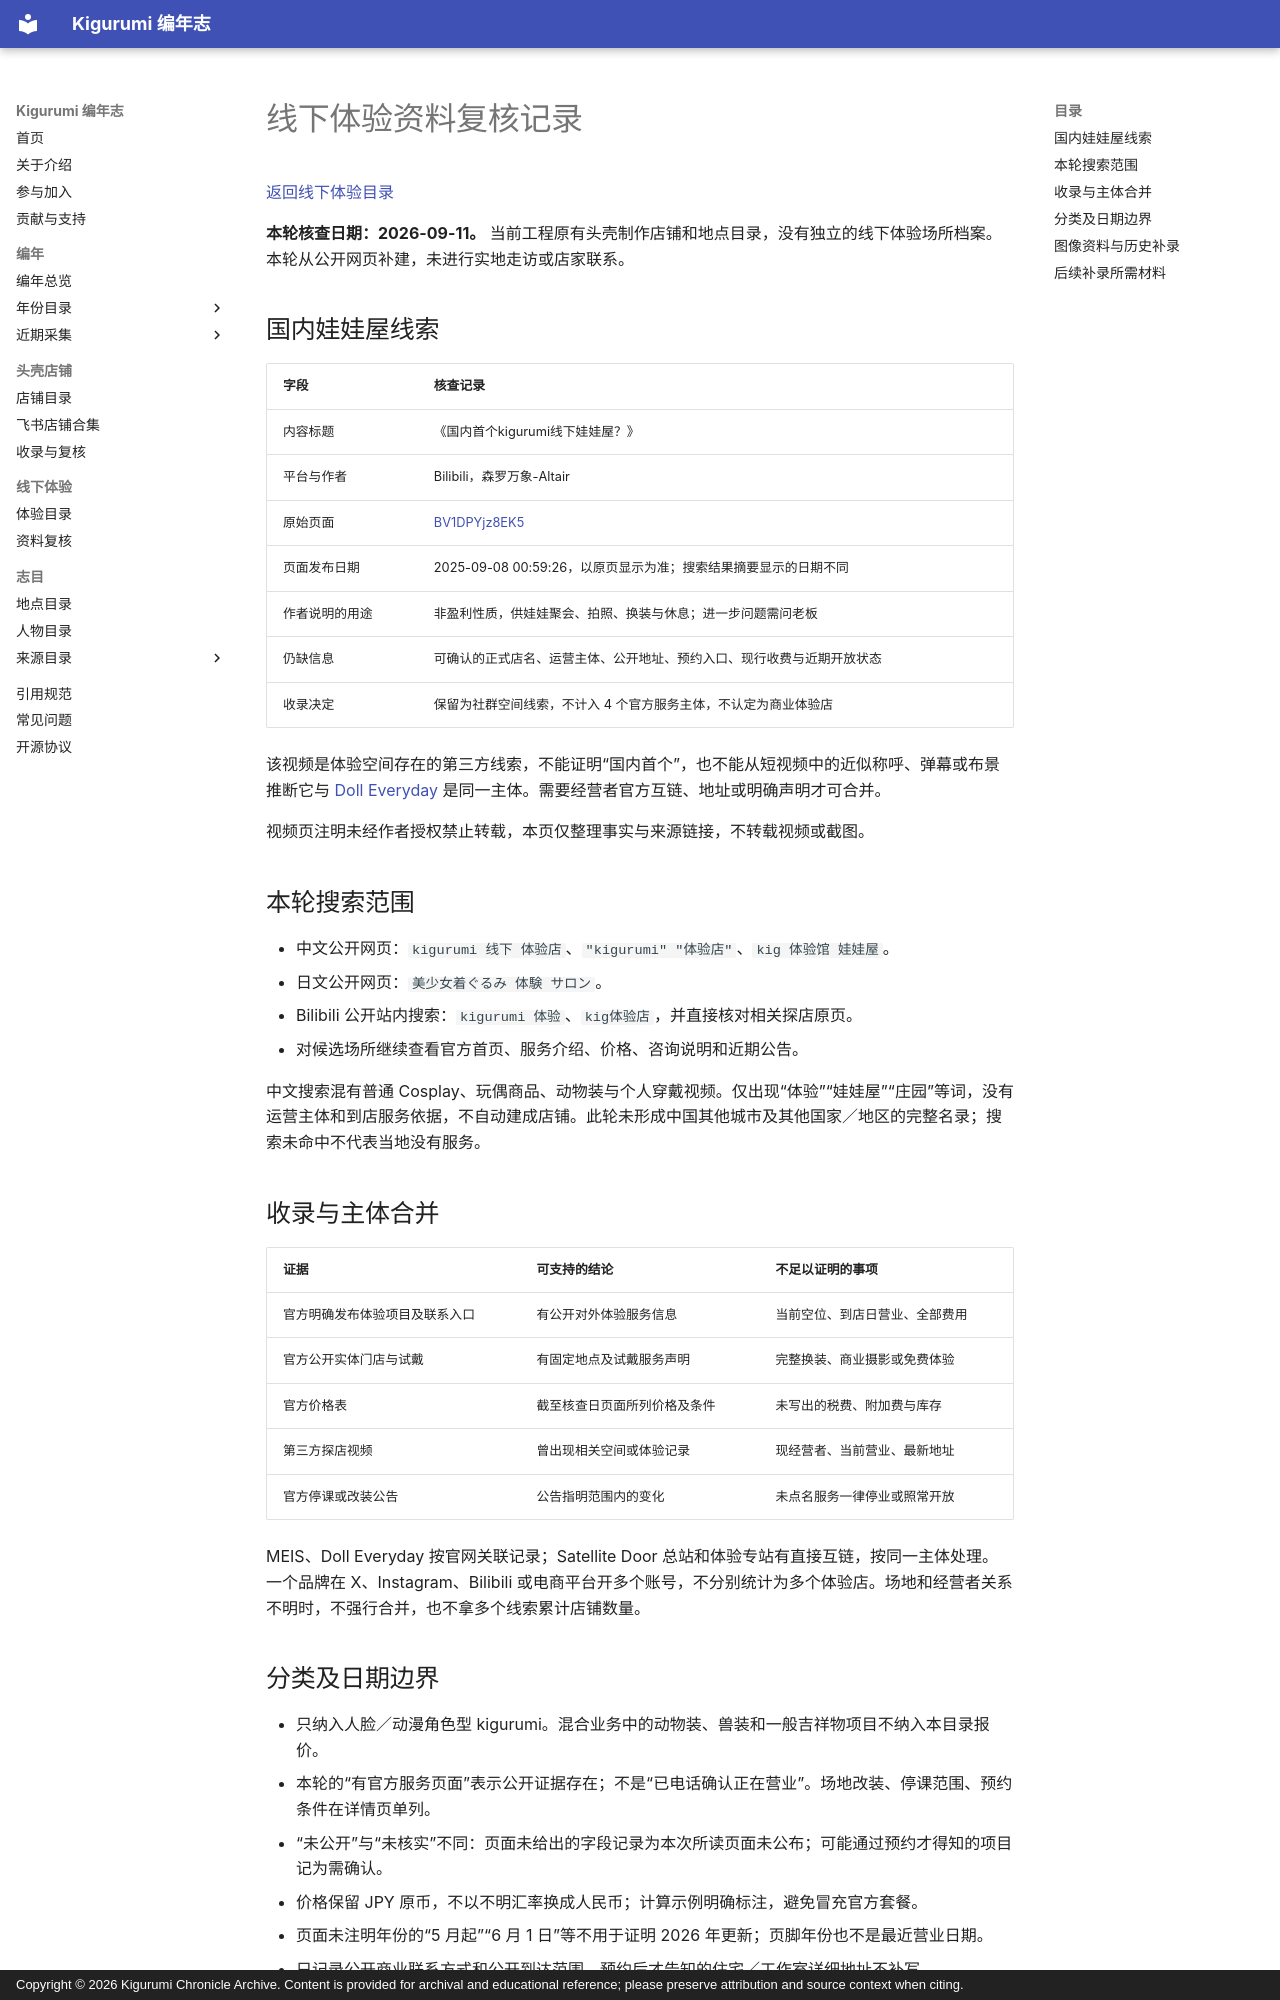

repository: kigermap/kigwiki · page: zh-Hans/experiences/research-notes/index.html · generator: mkdocs · copyright: Copyright © 2026 Kigurumi Chronicle Archive. Content is provided for archival and educational reference; please preserve attribution and source context when citing.

---
title: 线下体验资料复核记录
description: Kigurumi 线下体验场所的收录依据、去重规则、国内娃娃屋线索及资料缺口。
---

# 线下体验资料复核记录

[返回线下体验目录](index.md)

**本轮核查日期：2026-09-11。** 当前工程原有头壳制作店铺和地点目录，没有独立的线下体验场所档案。本轮从公开网页补建，未进行实地走访或店家联系。

## 国内娃娃屋线索 {#china-doll-house}

| 字段 | 核查记录 |
| --- | --- |
| 内容标题 | 《国内首个kigurumi线下娃娃屋？》 |
| 平台与作者 | Bilibili，森罗万象-Altair |
| 原始页面 | [BV1DPYjz8EK5](https://www.bilibili.com/video/BV1DPYjz8EK5/) |
| 页面发布日期 | 2025-09-08 00:59:26，以原页显示为准；搜索结果摘要显示的日期不同 |
| 作者说明的用途 | 非盈利性质，供娃娃聚会、拍照、换装与休息；进一步问题需问老板 |
| 仍缺信息 | 可确认的正式店名、运营主体、公开地址、预约入口、现行收费与近期开放状态 |
| 收录决定 | 保留为社群空间线索，不计入 4 个官方服务主体，不认定为商业体验店 |

该视频是体验空间存在的第三方线索，不能证明“国内首个”，也不能从短视频中的近似称呼、弹幕或布景推断它与 [Doll Everyday](doll-everyday/index.md) 是同一主体。需要经营者官方互链、地址或明确声明才可合并。

视频页注明未经作者授权禁止转载，本页仅整理事实与来源链接，不转载视频或截图。

## 本轮搜索范围

- 中文公开网页：`kigurumi 线下 体验店`、`"kigurumi" "体验店"`、`kig 体验馆 娃娃屋`。
- 日文公开网页：`美少女着ぐるみ 体験 サロン`。
- Bilibili 公开站内搜索：`kigurumi 体验`、`kig体验店`，并直接核对相关探店原页。
- 对候选场所继续查看官方首页、服务介绍、价格、咨询说明和近期公告。

中文搜索混有普通 Cosplay、玩偶商品、动物装与个人穿戴视频。仅出现“体验”“娃娃屋”“庄园”等词，没有运营主体和到店服务依据，不自动建成店铺。此轮未形成中国其他城市及其他国家／地区的完整名录；搜索未命中不代表当地没有服务。

## 收录与主体合并

| 证据 | 可支持的结论 | 不足以证明的事项 |
| --- | --- | --- |
| 官方明确发布体验项目及联系入口 | 有公开对外体验服务信息 | 当前空位、到店日营业、全部费用 |
| 官方公开实体门店与试戴 | 有固定地点及试戴服务声明 | 完整换装、商业摄影或免费体验 |
| 官方价格表 | 截至核查日页面所列价格及条件 | 未写出的税费、附加费与库存 |
| 第三方探店视频 | 曾出现相关空间或体验记录 | 现经营者、当前营业、最新地址 |
| 官方停课或改装公告 | 公告指明范围内的变化 | 未点名服务一律停业或照常开放 |

MEIS、Doll Everyday 按官网关联记录；Satellite Door 总站和体验专站有直接互链，按同一主体处理。一个品牌在 X、Instagram、Bilibili 或电商平台开多个账号，不分别统计为多个体验店。场地和经营者关系不明时，不强行合并，也不拿多个线索累计店铺数量。

## 分类及日期边界

- 只纳入人脸／动漫角色型 kigurumi。混合业务中的动物装、兽装和一般吉祥物项目不纳入本目录报价。
- 本轮的“有官方服务页面”表示公开证据存在；不是“已电话确认正在营业”。场地改装、停课范围、预约条件在详情页单列。
- “未公开”与“未核实”不同：页面未给出的字段记录为本次所读页面未公布；可能通过预约才得知的项目记为需确认。
- 价格保留 JPY 原币，不以不明汇率换成人民币；计算示例明确标注，避免冒充官方套餐。
- 页面未注明年份的“5 月起”“6 月 1 日”等不用于证明 2026 年更新；页脚年份也不是最近营业日期。
- 只记录公开商业联系方式和公开到达范围，预约后才告知的住宅／工作室详细地址不补写。
